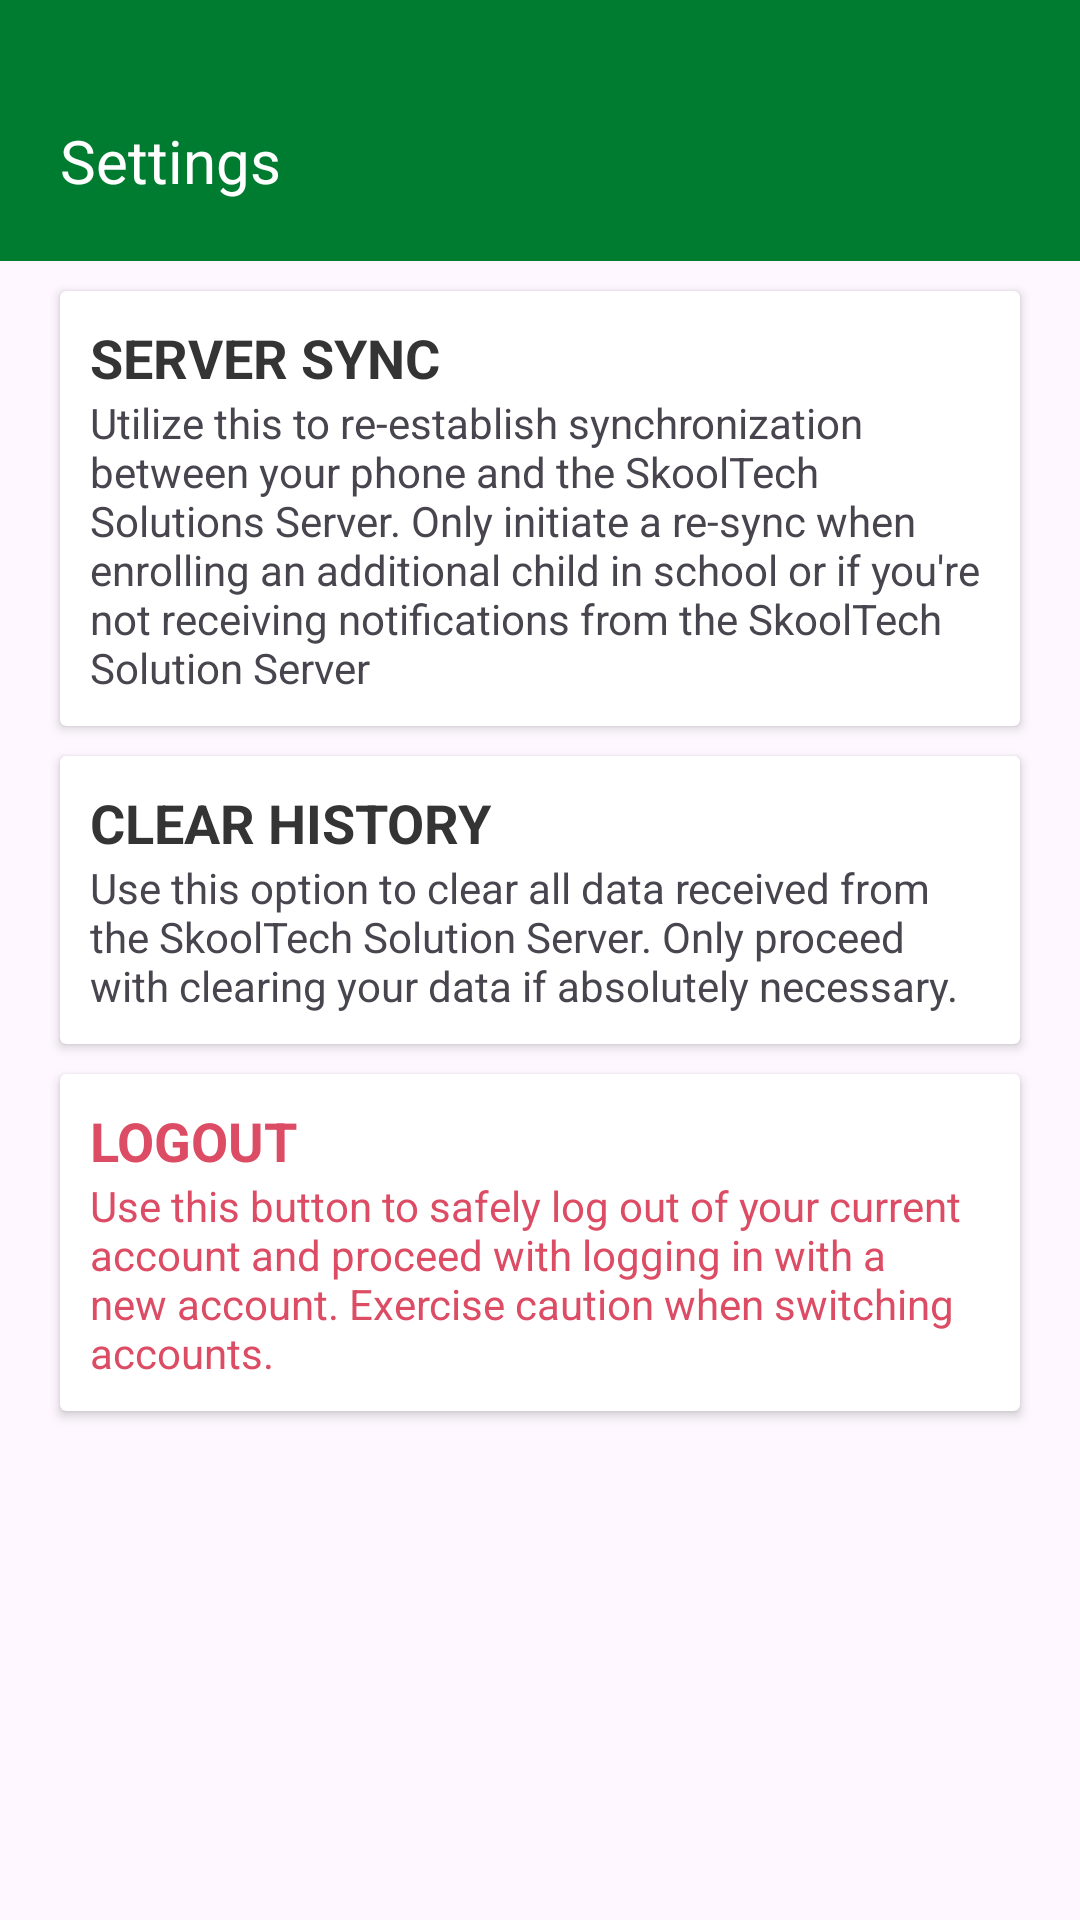

Write the Android layout XML for this screen, with the resource values it uses.
<!-- AndroidManifest.xml: application theme Theme.olpha_skooltechplus -->
<!-- res/layout/fragment_profile.xml -->
<?xml version="1.0" encoding="utf-8"?>
<FrameLayout xmlns:android="http://schemas.android.com/apk/res/android"
    xmlns:tools="http://schemas.android.com/tools"
    android:layout_width="match_parent"
    android:layout_height="match_parent"
    tools:context=".ProfileFragment">

    <LinearLayout
        android:layout_width="match_parent"
        android:layout_height="match_parent"
        android:orientation="vertical">

        <LinearLayout
            android:layout_width="match_parent"
            android:layout_height="wrap_content"
            android:background="@color/school_color"
            android:paddingHorizontal="20dp"
            android:paddingTop="30dp"
            android:paddingBottom="10dp"
            android:orientation="horizontal">

            <TextView
                android:layout_width="match_parent"
                android:layout_height="wrap_content"
                android:textSize="20dp"
                android:paddingVertical="10dp"
                android:textColor="@color/white"
                android:text="Settings"/>
        </LinearLayout>

        <androidx.cardview.widget.CardView
            android:id="@+id/fragment_profile_resync"
            android:layout_width="match_parent"
            android:layout_height="wrap_content"
            android:layout_marginVertical="10dp"
            android:layout_marginHorizontal="20dp"
            android:padding="10dp">

            <LinearLayout
                android:layout_width="match_parent"
                android:layout_height="wrap_content"
                android:padding="10dp"
                android:orientation="vertical">

                <TextView
                    android:layout_width="match_parent"
                    android:layout_height="wrap_content"
                    android:textColor="@color/title"
                    android:textSize="18dp"
                    android:textStyle="bold"
                    android:text="SERVER SYNC"/>

                <TextView
                    android:layout_width="match_parent"
                    android:layout_height="wrap_content"
                    android:text="Utilize this to re-establish synchronization between your phone and the SkoolTech Solutions Server. Only initiate a re-sync when enrolling an additional child in school or if you're not receiving notifications from the SkoolTech Solution Server"/>

            </LinearLayout>
        </androidx.cardview.widget.CardView>

        <androidx.cardview.widget.CardView
            android:id="@+id/fragment_profile_clearhistory"
            android:layout_width="match_parent"
            android:layout_height="wrap_content"
            android:layout_marginBottom="10dp"
            android:layout_marginHorizontal="20dp"
            android:padding="10dp">

            <LinearLayout
                android:layout_width="match_parent"
                android:layout_height="wrap_content"
                android:padding="10dp"
                android:orientation="vertical">

                <TextView
                    android:layout_width="match_parent"
                    android:layout_height="wrap_content"
                    android:textColor="@color/title"
                    android:textSize="18dp"
                    android:textStyle="bold"
                    android:text="CLEAR HISTORY"/>

                <TextView
                    android:layout_width="match_parent"
                    android:layout_height="wrap_content"
                    android:text="Use this option to clear all data received from the SkoolTech Solution Server. Only proceed with clearing your data if absolutely necessary."/>

            </LinearLayout>
        </androidx.cardview.widget.CardView>

        <androidx.cardview.widget.CardView
            android:id="@+id/fragment_profile_logout"
            android:layout_width="match_parent"
            android:layout_height="wrap_content"
            android:layout_marginHorizontal="20dp"
            android:padding="10dp">

            <LinearLayout
                android:layout_width="match_parent"
                android:layout_height="wrap_content"
                android:padding="10dp"
                android:orientation="vertical">

                <TextView
                    android:layout_width="match_parent"
                    android:layout_height="wrap_content"
                    android:textColor="@color/danger"
                    android:textSize="18dp"
                    android:textStyle="bold"
                    android:text="LOGOUT"/>

                <TextView
                    android:layout_width="match_parent"
                    android:layout_height="wrap_content"
                    android:textColor="@color/danger"
                    android:text="Use this button to safely log out of your current account and proceed with logging in with a new account. Exercise caution when switching accounts."/>

            </LinearLayout>
        </androidx.cardview.widget.CardView>

    </LinearLayout>
</FrameLayout>
<!-- resources referenced by this layout -->
<resources>
  <color name="danger">#DC4C64</color>
  <color name="school_color">#007c30</color>
  <color name="title">#343434</color>
  <color name="white">#FFFFFFFF</color>
  <style name="Theme.olpha_skooltechplus" parent="Base.Theme.olpha_skooltechplus">
          <item name="android:windowTranslucentStatus">true</item>
          <item name="android:windowTranslucentNavigation">true</item>
      </style>
  <style name="Base.Theme.olpha_skooltechplus" parent="Theme.Material3.DayNight.NoActionBar">
          
  
      </style>
</resources>
